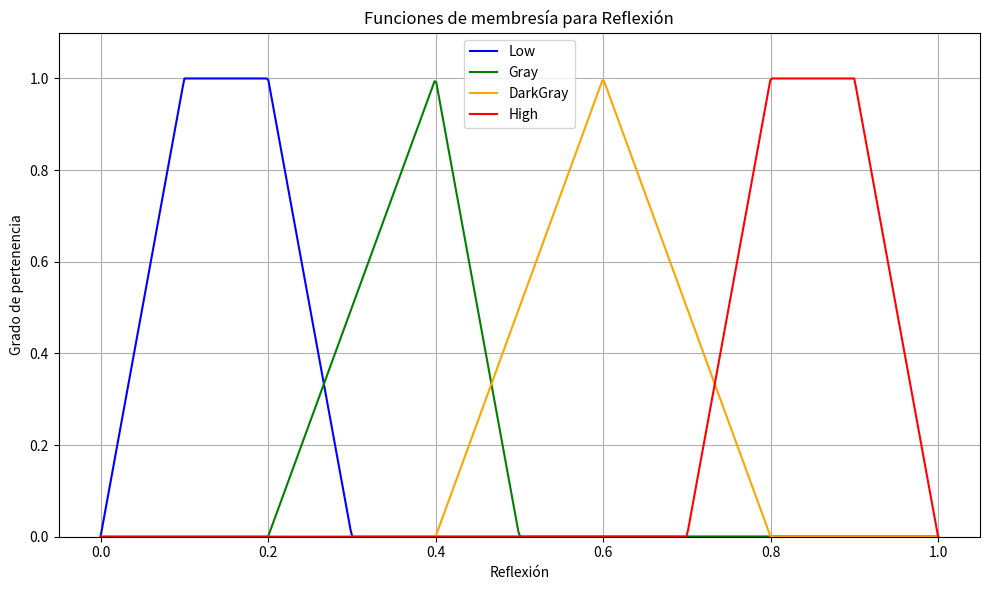
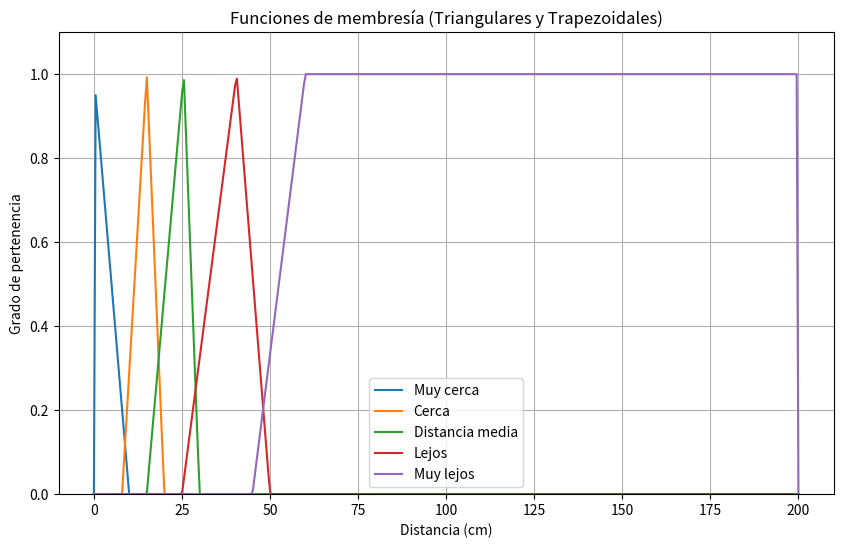

Reproduce these figures in Python, in order.
import numpy as np
import matplotlib.pyplot as plt
#*********************************************************
#                                                        *
#  FUNCIONES PRINCIPALES PARA LOS GRADOS DE MEMBRESIA
#                                                        *
#*********************************************************

# Función trapezoidal
def trapezoidal(x, a, b, c, d):
    return np.maximum(np.minimum(np.minimum((x - a)/(b - a + 1e-6), 1), (d - x)/(d - c + 1e-6)), 0)

# Función triangular
def triangular(x, a, b, c):
    return np.maximum(np.minimum((x - a)/(b - a + 1e-6), (c - x)/(c - b + 1e-6)), 0)

# Rango de reflexión
x = np.linspace(0, 1.0, 500)

#*********************************************************
#                                                        *
#*********************************************************

#GRAFICAMOS LOS DATOS DE LA REFLEXION

# Definición de funciones de membresía para el sensor de REFLEXION
low = trapezoidal(x, 0.0, 0.1, 0.2, 0.3)       # Low (trapezoidal)
gray = triangular(x, 0.2, 0.4, 0.5)            # Gray (triangular)
dark_gray = triangular(x, 0.4, 0.6, 0.8)       # DarkGray (triangular)
high = trapezoidal(x, 0.7, 0.8, 0.9, 1.0)      # High (trapezoidal)

# Graficar todas las funciones en una sola figura
plt.figure(figsize=(10, 6))
plt.plot(x, low, label='Low', color='blue')
plt.plot(x, gray, label='Gray', color='green')
plt.plot(x, dark_gray, label='DarkGray', color='orange')
plt.plot(x, high, label='High', color='red')

# Configuración del gráfico
plt.title('Funciones de membresía para Reflexión')
plt.xlabel('Reflexión')
plt.ylabel('Grado de pertenencia')
plt.ylim(0, 1.1)
plt.grid(True)
plt.legend()
plt.tight_layout()
plt.show()


#GRAFICAMOS LOS DATOS DE LA DISTANCIA

# Rango de distancia
x = np.linspace(0, 200, 400)

# Definición de funciones
muy_cerca = triangular(x, 0.0, 0.0, 10)          # triangular
cerca = triangular(x, 8, 15, 20)                 # triangular
media = triangular(x, 15, 25.5, 30)              # triangular
lejos = triangular(x, 25, 40.5, 50)              # triangular
muy_lejos = trapezoidal(x, 45, 60, 200, 200)     # trapezoidal

# Graficar
plt.figure(figsize=(10, 6))
plt.plot(x, muy_cerca, label='Muy cerca')
plt.plot(x, cerca, label='Cerca')
plt.plot(x, media, label='Distancia media')
plt.plot(x, lejos, label='Lejos')
plt.plot(x, muy_lejos, label='Muy lejos')

# Configuración
plt.title('Funciones de membresía (Triangulares y Trapezoidales)')
plt.xlabel('Distancia (cm)')
plt.ylabel('Grado de pertenencia')
plt.ylim(0, 1.1)
plt.legend()
plt.grid(True)
plt.show()